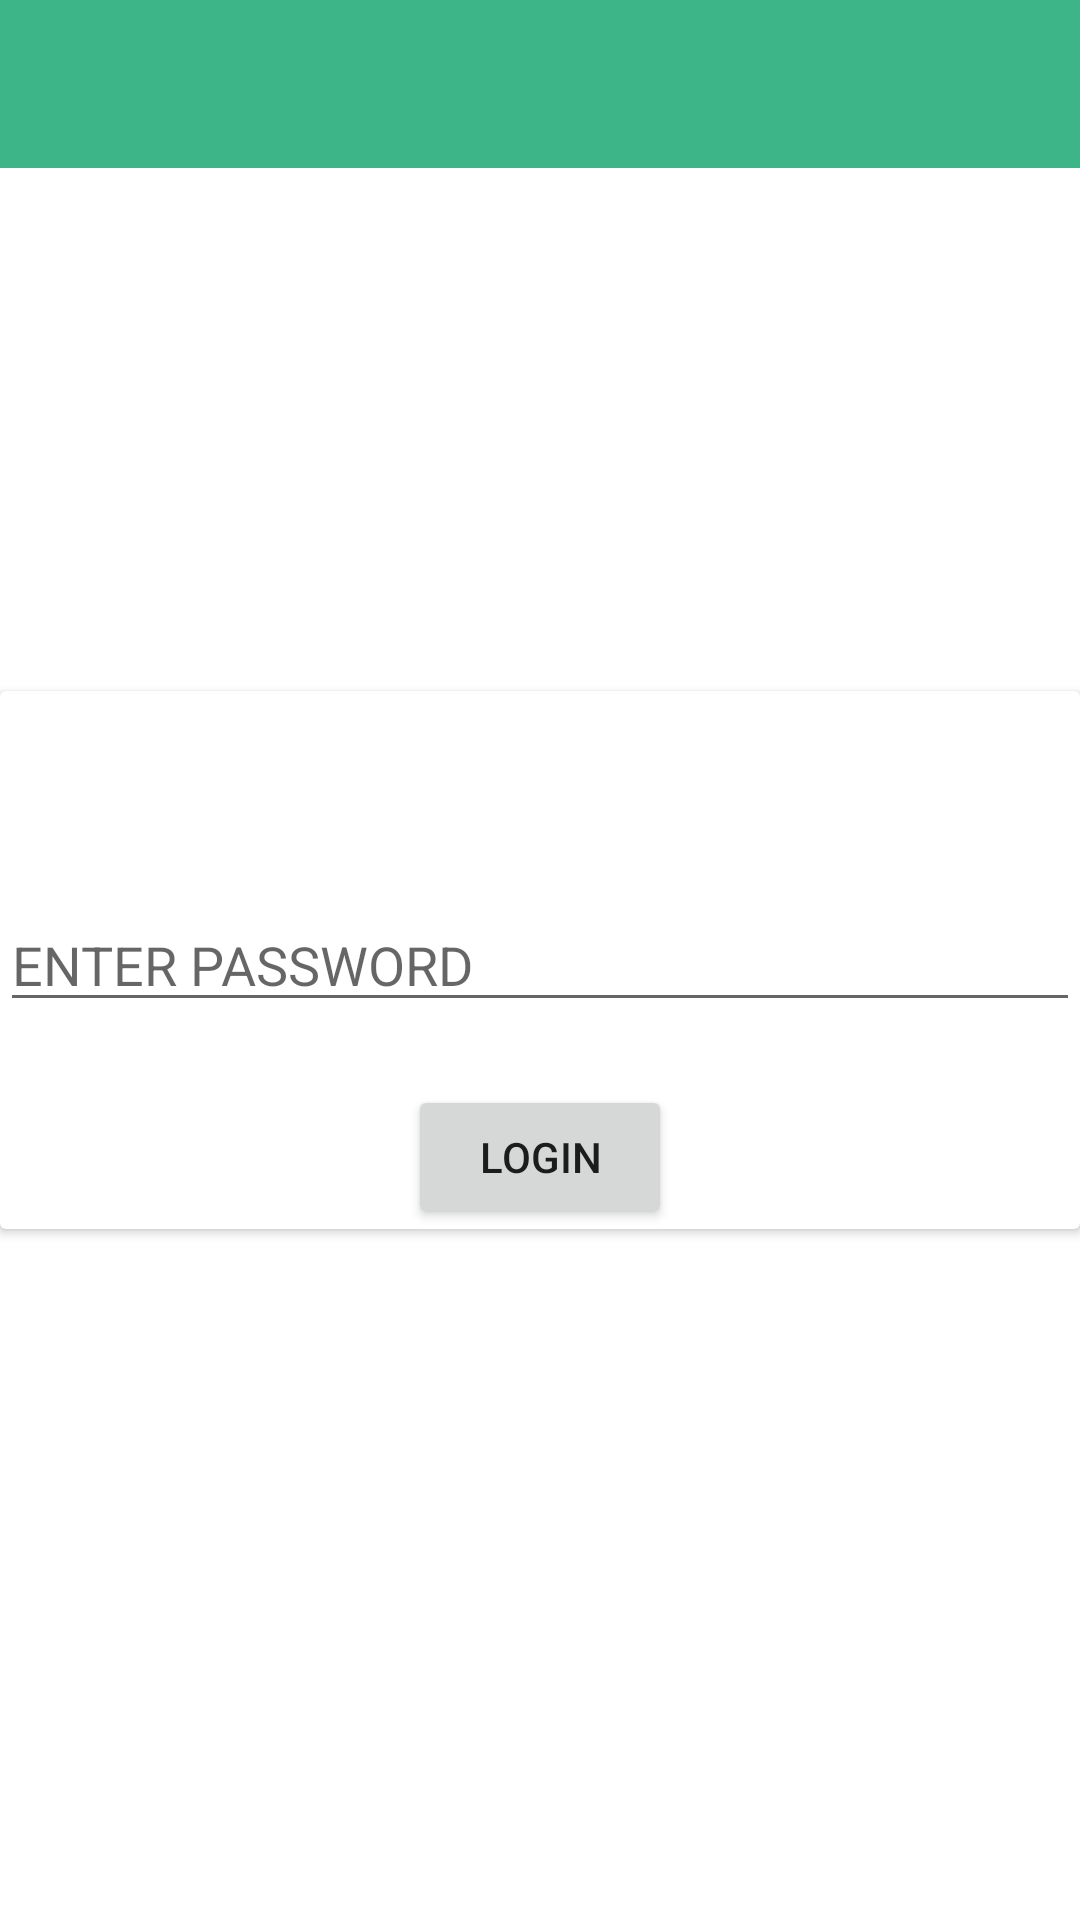

Produce the Android XML layout that renders to this screen, including the resource entries it uses.
<!-- AndroidManifest.xml: application theme Theme.MyTherapist -->
<!-- res/layout/activity_admin_login.xml -->
<?xml version="1.0" encoding="utf-8"?>
<RelativeLayout
    xmlns:android="http://schemas.android.com/apk/res/android"
    xmlns:app="http://schemas.android.com/apk/res-auto"
    xmlns:tools="http://schemas.android.com/tools"
    android:layout_width="match_parent"
    android:layout_height="match_parent"
    tools:context=".AdminLogin">
    <com.google.android.material.appbar.AppBarLayout
        android:layout_width="match_parent"
        android:layout_height="wrap_content"
        android:id="@+id/barLayout1">
        <androidx.appcompat.widget.Toolbar
            android:layout_width="match_parent"
            android:layout_height="wrap_content"
            android:id="@+id/toolBar"
            android:background="@color/mintgreen"/>
    </com.google.android.material.appbar.AppBarLayout>
    <androidx.cardview.widget.CardView
        android:layout_width="wrap_content"
        android:layout_height="wrap_content"
        android:layout_centerInParent="true">

        <RelativeLayout
            android:layout_width="wrap_content"
            android:layout_height="wrap_content"
            >


            <EditText
                android:id="@+id/password"
                android:layout_width="match_parent"
                android:layout_height="wrap_content"
                android:layout_centerInParent="true"
                android:layout_marginBottom="30dp"
                android:hint="ENTER PASSWORD"
                android:inputType="textPassword" />

            <Button
                android:id="@+id/login"
                android:layout_width="wrap_content"
                android:layout_height="wrap_content"
                android:layout_below="@+id/password"
                android:layout_centerHorizontal="true"
                android:layout_marginTop="60dp"
                android:text="LOGIN" />


        </RelativeLayout>


    </androidx.cardview.widget.CardView>


</RelativeLayout>
<!-- resources referenced by this layout -->
<resources>
  <color name="mintgreen">#3EB489</color>
  <style name="Theme.MyTherapist" parent="Theme.MaterialComponents.DayNight.DarkActionBar">
          
          <item name="colorPrimary">@color/purple_500</item>
          <item name="colorPrimaryVariant">@color/purple_700</item>
          <item name="colorOnPrimary">@color/white</item>
          
          <item name="colorSecondary">@color/teal_200</item>
          <item name="colorSecondaryVariant">@color/teal_700</item>
          <item name="colorOnSecondary">@color/black</item>
          
          <item name="android:statusBarColor" tools:targetApi="l">?attr/colorPrimaryVariant</item>
          
  
          <item name="windowActionBar">false</item>
          <item name="windowNoTitle">true</item>
  
      </style>
  <color name="purple_500">#FF6200EE</color>
  <color name="purple_700">#FF3700B3</color>
  <color name="white">#FFFFFFFF</color>
  <color name="teal_200">#FF03DAC5</color>
  <color name="teal_700">#FF018786</color>
  <color name="black">#FF000000</color>
</resources>
